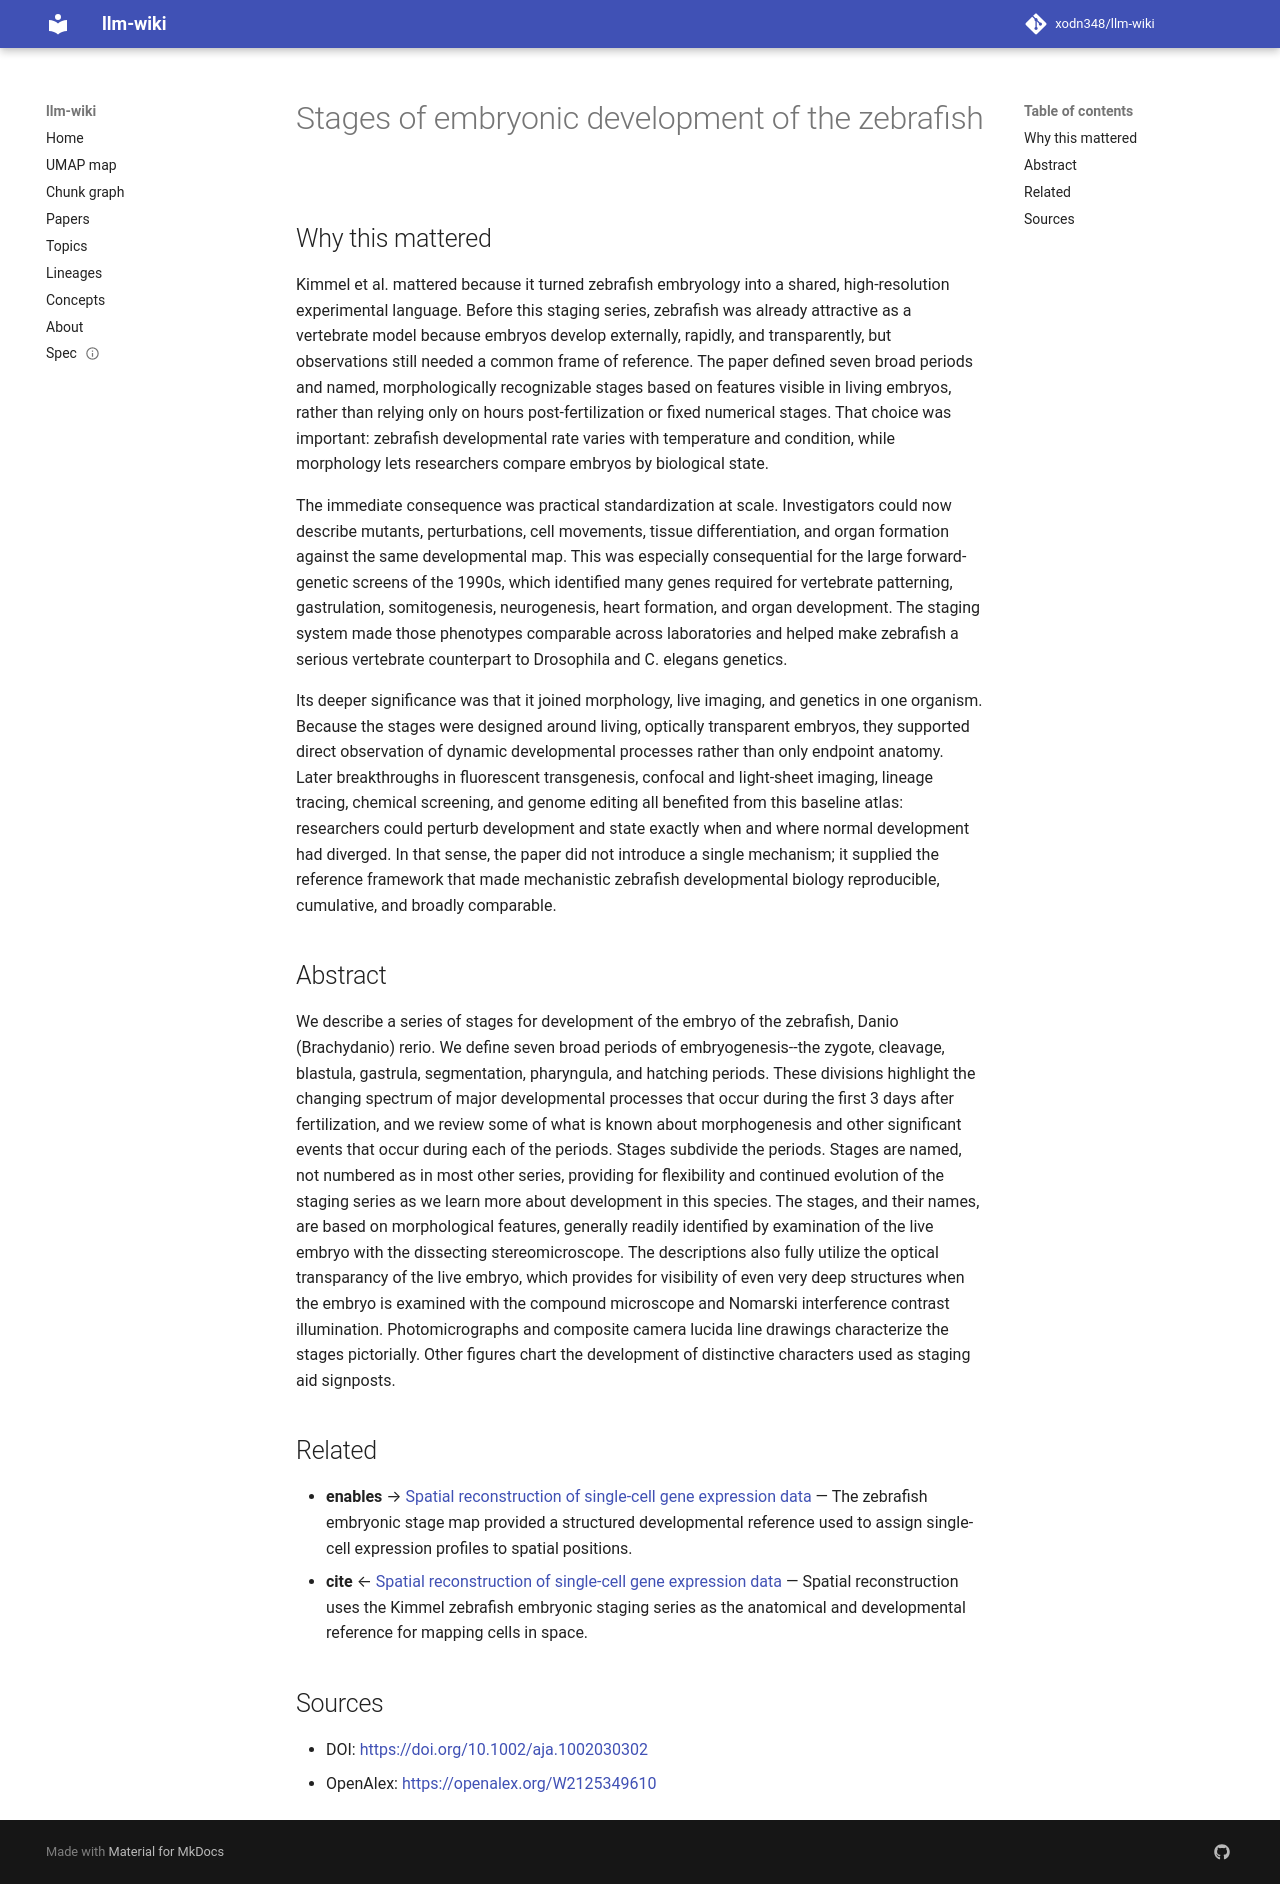

repository: xodn348/llm-wiki · page: paper/10_1002_aja_1002030302/index.html · generator: mkdocs

---
title: Stages of embryonic development of the zebrafish
doi: 10.1002/aja.1002030302
openalex_id: https://openalex.org/W2125349610
year: 1995
venue: Developmental Dynamics
authors: Charles B. Kimmel, William W. Ballard, Seth R. Kimmel, Bonnie Ullmann, Thomas
  F. Schilling
citations: 12215
fleming_tier: true
concepts:
- Biology
- Blastula
- Zygote
- Blastoderm
- Embryo
- Zebrafish
- Embryogenesis
- Hatching
- Danio
- Anatomy
---

# Stages of embryonic development of the zebrafish

## Why this mattered

Kimmel et al. mattered because it turned zebrafish embryology into a shared, high-resolution experimental language. Before this staging series, zebrafish was already attractive as a vertebrate model because embryos develop externally, rapidly, and transparently, but observations still needed a common frame of reference. The paper defined seven broad periods and named, morphologically recognizable stages based on features visible in living embryos, rather than relying only on hours post-fertilization or fixed numerical stages. That choice was important: zebrafish developmental rate varies with temperature and condition, while morphology lets researchers compare embryos by biological state.

The immediate consequence was practical standardization at scale. Investigators could now describe mutants, perturbations, cell movements, tissue differentiation, and organ formation against the same developmental map. This was especially consequential for the large forward-genetic screens of the 1990s, which identified many genes required for vertebrate patterning, gastrulation, somitogenesis, neurogenesis, heart formation, and organ development. The staging system made those phenotypes comparable across laboratories and helped make zebrafish a serious vertebrate counterpart to Drosophila and C. elegans genetics.

Its deeper significance was that it joined morphology, live imaging, and genetics in one organism. Because the stages were designed around living, optically transparent embryos, they supported direct observation of dynamic developmental processes rather than only endpoint anatomy. Later breakthroughs in fluorescent transgenesis, confocal and light-sheet imaging, lineage tracing, chemical screening, and genome editing all benefited from this baseline atlas: researchers could perturb development and state exactly when and where normal development had diverged. In that sense, the paper did not introduce a single mechanism; it supplied the reference framework that made mechanistic zebrafish developmental biology reproducible, cumulative, and broadly comparable.

## Abstract

We describe a series of stages for development of the embryo of the zebrafish, Danio (Brachydanio) rerio. We define seven broad periods of embryogenesis--the zygote, cleavage, blastula, gastrula, segmentation, pharyngula, and hatching periods. These divisions highlight the changing spectrum of major developmental processes that occur during the first 3 days after fertilization, and we review some of what is known about morphogenesis and other significant events that occur during each of the periods. Stages subdivide the periods. Stages are named, not numbered as in most other series, providing for flexibility and continued evolution of the staging series as we learn more about development in this species. The stages, and their names, are based on morphological features, generally readily identified by examination of the live embryo with the dissecting stereomicroscope. The descriptions also fully utilize the optical transparancy of the live embryo, which provides for visibility of even very deep structures when the embryo is examined with the compound microscope and Nomarski interference contrast illumination. Photomicrographs and composite camera lucida line drawings characterize the stages pictorially. Other figures chart the development of distinctive characters used as staging aid signposts.


## Related

- **enables** → [Spatial reconstruction of single-cell gene expression data](10_1038_nbt_3192.md) — The zebrafish embryonic stage map provided a structured developmental reference used to assign single-cell expression profiles to spatial positions.
- **cite** ← [Spatial reconstruction of single-cell gene expression data](10_1038_nbt_3192.md) — Spatial reconstruction uses the Kimmel zebrafish embryonic staging series as the anatomical and developmental reference for mapping cells in space.


## Sources

- DOI: [https://doi.org/10.1002/aja.1002030302](https://doi.org/10.1002/aja.1002030302)
- OpenAlex: [https://openalex.org/W2125349610](https://openalex.org/W2125349610)
